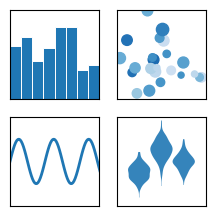

The matplotlib source for this figure:
# %%
import matplotlib.pyplot as plt
import numpy as np

plt.style.use("_mpl-gallery")


def bar(ax):
    # make data
    np.random.seed(3)
    x = 0.5 + np.arange(8)
    y = np.random.uniform(2, 7, len(x))
    # plot
    ax.bar(x, y, width=1, edgecolor="white", linewidth=0.7)
    ax.set(xlim=(0, 8), ylim=(0, 8), xticks=[], yticks=[])


def line(ax):
    # make data
    x = np.linspace(0, 10, 100)
    y = 4 + 2 * np.sin(2 * x)
    # plot
    ax.plot(x, y, linewidth=2.0)
    ax.set(xlim=(0, 8), ylim=(0, 8), xticks=[], yticks=[])


def scatter(ax):
    # make data
    np.random.seed(3)
    x = 4 + np.random.normal(0, 2, 24)
    y = 4 + np.random.normal(0, 2, len(x))
    # size and color:
    sizes = np.random.uniform(15, 80, len(x))
    colors = np.random.uniform(15, 80, len(x))
    # plot
    ax.scatter(x, y, s=sizes, c=colors, vmin=0, vmax=100)
    ax.set(xlim=(0, 8), ylim=(0, 8), xticks=[], yticks=[])


def violin(ax):
    # make data
    np.random.seed(10)
    D = np.random.normal((3, 5, 4), (0.75, 1.00, 0.75), (200, 3))
    # plot
    vp = ax.violinplot(
        D, [2, 4, 6], widths=2, showmeans=False, showmedians=False, showextrema=False
    )
    # styling:
    for body in vp["bodies"]:
        body.set_alpha(0.9)
    ax.set(xlim=(0, 8), ylim=(0, 8), xticks=[], yticks=[])


if __name__ == "__main__":
    fig, axes = plt.subplots(2, 2)
    bar(axes[0, 0])
    scatter(axes[0, 1])
    line(axes[1, 0])
    violin(axes[1, 1])
    fig.savefig("matplotlib-figure.svg")
